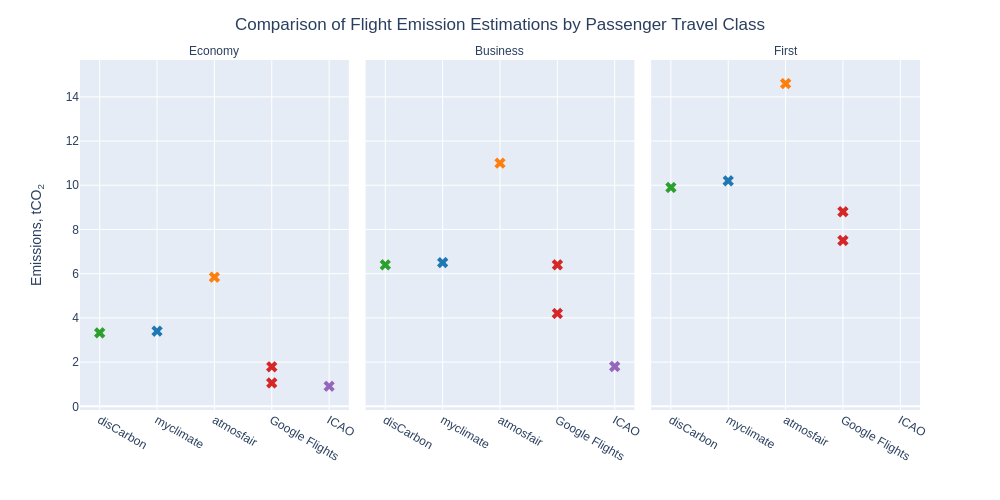

The file beside this chart, header and first rows:
Emission Offsetter, Range, Route, Emission, Type, Range Label, Passenger Travel Class
disCarbon, Long, ZRH-SIN, 3.322, Single, Long: ZRH-SIN, 10,300 km, Economy
myclimate, Long, ZRH-SIN, 3.4, Single, Long: ZRH-SIN, 10,300 km, Economy
atmosfair, Long, ZRH-SIN, 5.84, Average, Long: ZRH-SIN, 10,300 km, Economy
Google Flights, Long, ZRH-SIN, 1.056, Single, Long: ZRH-SIN, 10,300 km, Economy
Google Flights, Long, ZRH-SIN, 1.786, Single, Long: ZRH-SIN, 10,300 km, Economy
ICAO, Long, ZRH-SIN, 0.907, Single, Long: ZRH-SIN, 10,300 km, Economy
disCarbon, Long, ZRH-SIN, 6.4, Single, Long: ZRH-SIN, 10,300 km, Business
myclimate, Long, ZRH-SIN, 6.5, Single, Long: ZRH-SIN, 10,300 km, Business
atmosfair, Long, ZRH-SIN, 11, Average, Long: ZRH-SIN, 10,300 km, Business
Google Flights, Long, ZRH-SIN, 4.2, Single, Long: ZRH-SIN, 10,300 km, Business
Google Flights, Long, ZRH-SIN, 6.4, Single, Long: ZRH-SIN, 10,300 km, Business
ICAO, Long, ZRH-SIN, 1.8, Single, Long: ZRH-SIN, 10,300 km, Business
disCarbon, Long, ZRH-SIN, 9.9, Single, Long: ZRH-SIN, 10,300 km, First
myclimate, Long, ZRH-SIN, 10.2, Single, Long: ZRH-SIN, 10,300 km, First
atmosfair, Long, ZRH-SIN, 14.6, Average, Long: ZRH-SIN, 10,300 km, First
Google Flights, Long, ZRH-SIN, 7.5, Single, Long: ZRH-SIN, 10,300 km, First
Google Flights, Long, ZRH-SIN, 8.8, Single, Long: ZRH-SIN, 10,300 km, First
ICAO, Long, ZRH-SIN, nan, Single, Long: ZRH-SIN, 10,300 km, First
